Run: headless pygame with SDL's dummy video driver; simulated clock (each Clock.tick advances the game by its frame time, no real sleeping); random seed 0; keys injected as events and as key.get_pressed() state; no mouse input.
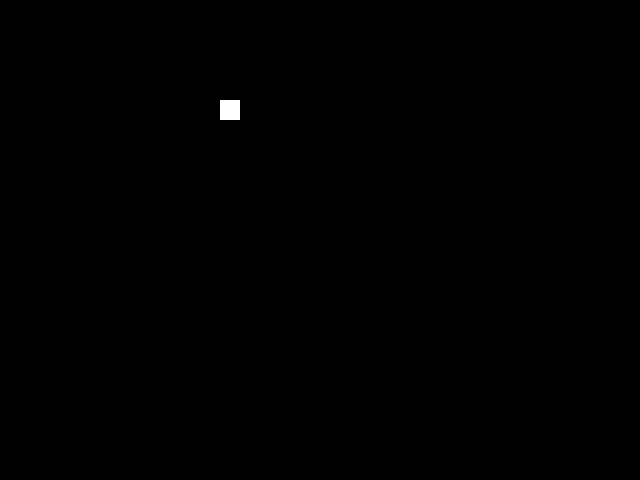
Frame 1 of 4 · flips 1–60 · no input
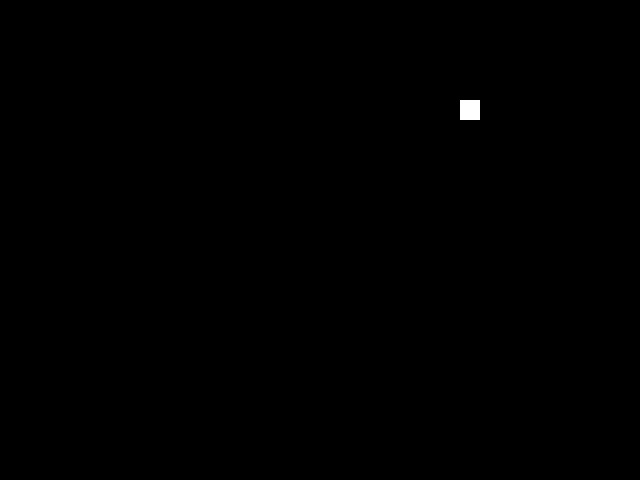
Frame 2 of 4 · flips 61–180 · tapped SPACE, RETURN · held RIGHT (→), D
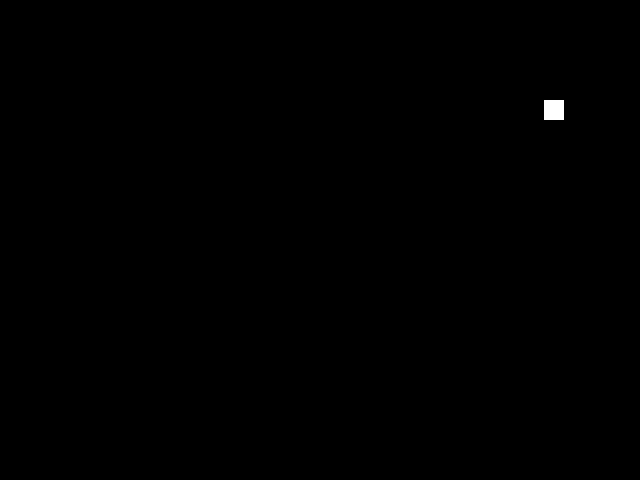
Frame 3 of 4 · flips 181–300 · held DOWN (↓), S
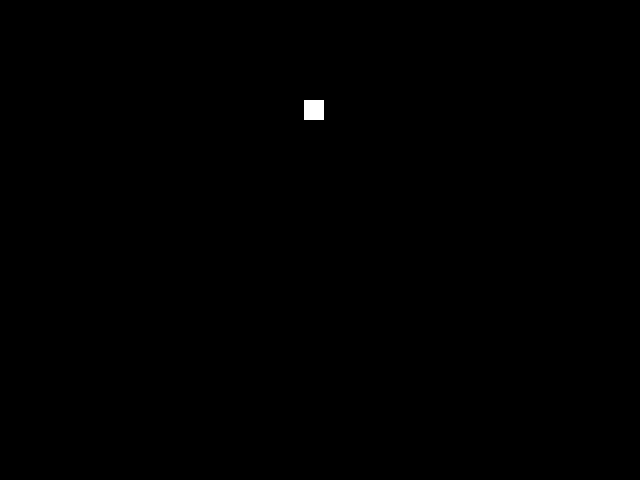
Frame 4 of 4 · flips 301–420 · held LEFT (←), A, UP (↑), W

The pygame program that drew these frames:

import pygame#module yang dipakai dalam program

# Inisialisasi pygame
pygame.init()

# Buat sebuah window dengan ukuran 640x480 px
screen = pygame.display.set_mode((640, 480))

# Set judul window
pygame.display.set_caption("FajarAbdillahAhmad")

# Buat sebuah objek bola dengan posisi awal (100, 100)
ball = pygame.Rect(100, 100, 20, 20)

# Buat sebuah kecepatan bola dengan arah ke kanan (2 px/frame)
speed = [2, 0]

# Game loop
running = True
while running:
  # Periksa event yang terjadi
  for event in pygame.event.get():
    if event.type == pygame.QUIT:
      running = False

  # Update posisi bola
  ball.x += speed[0]
  ball.y += speed[1]

  # Periksa apakah bola menyentuh batas window
  if ball.left < 0 or ball.right > 640:
    speed[0] = -speed[0]
  if ball.top < 0 or ball.bottom > 480:
    speed[1] = -speed[1]

  # Bersihkan layar
  screen.fill((0, 0, 0))

  # Gambar bola di layar
  pygame.draw.rect(screen, (255, 255, 255), ball)

  # Tampilkan layar
  pygame.display.flip()

# Bersihkan pygame
pygame.quit()
